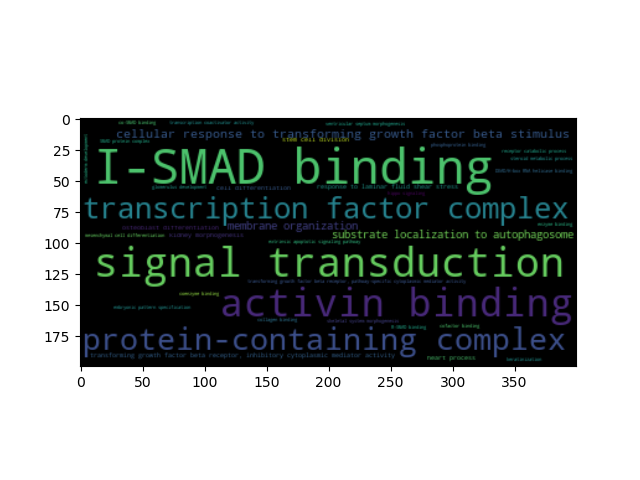

The table this chart was drawn from, first rows:
	OddRatio	p-value	depth	go_descr	score
0048037	48.52	0.01467	2	cofactor binding	4.222
0061024	7.3	0.002951	3	membrane organization	5.826
0061753	679.3	0.002951	4	substrate localization to autophagosome	5.826
0035329	33.96	0.03056	4	hippo signaling	3.488
0003713	8.522	0.02425	3	transcription coactivator activity	3.719
0032991	3.395	0.0005476	1	protein-containing complex	7.51
0017145	169.8	0.007362	3	stem cell division	4.911
0005518	21.91	0.04619	3	collagen binding	3.075
0030617	679.3	0.002951	3	transforming growth factor beta receptor…	5.826
0008202	23.42	0.04337	4	steroid metabolic process	3.138
0030154	3.833	0.003631	3	cell differentiation	5.618
0050662	75.48	0.01467	3	coenzyme binding	4.222
0005667	19.96	0.0005476	2	transcription factor complex	7.51
0007165	2.491	5.913030567559661e-05	2	signal transduction	9.736
0007398	113.2	0.01029	4	ectoderm development	4.576
0097191	20.58	0.04901	4	extrinsic apoptotic signaling pathway	3.016
0001649	23.52	0.003631	4	osteoblast differentiation	5.618
0003015	169.8	0.007362	4	heart process	4.911
0032835	113.2	0.01029	3	glomerulus development	4.576
0070412	42.45	0.02481	4	R-SMAD binding	3.696
0034616	135.9	0.008827	4	response to laminar fluid shear stress	4.73
0030618	135.9	0.008827	3	transforming growth factor beta receptor…	4.73
0070411	257.1	5.194138062864236e-07	4	I-SMAD binding	14.47
0060412	30.87	0.03342	4	ventricular septum morphogenesis	3.399
0048762	113.2	0.01029	4	mesenchymal cell differentiation	4.576
0071560	37.91	0.001473	4	cellular response to transforming growth…	6.52
0017151	135.9	0.008827	4	DEAD/H-box RNA helicase binding	4.73
0048705	56.61	0.01903	4	skeletal system morphogenesis	3.962
0031424	37.74	0.02769	2	keratinization	3.587
0019899	2.713	0.008827	3	enzyme binding	4.73
0070410	75.48	0.01467	4	co-SMAD binding	4.222
0071141	113.2	0.01029	2	SMAD protein complex	4.576
0009880	52.25	0.02048	3	embryonic pattern specification	3.888
0051219	26.12	0.03912	3	phosphoprotein binding	3.241
0060993	226.4	0.005894	4	kidney morphogenesis	5.134
0048185	113.7	0.0001952	3	activin binding	8.541
0032801	75.48	0.01467	4	receptor catabolic process	4.222
